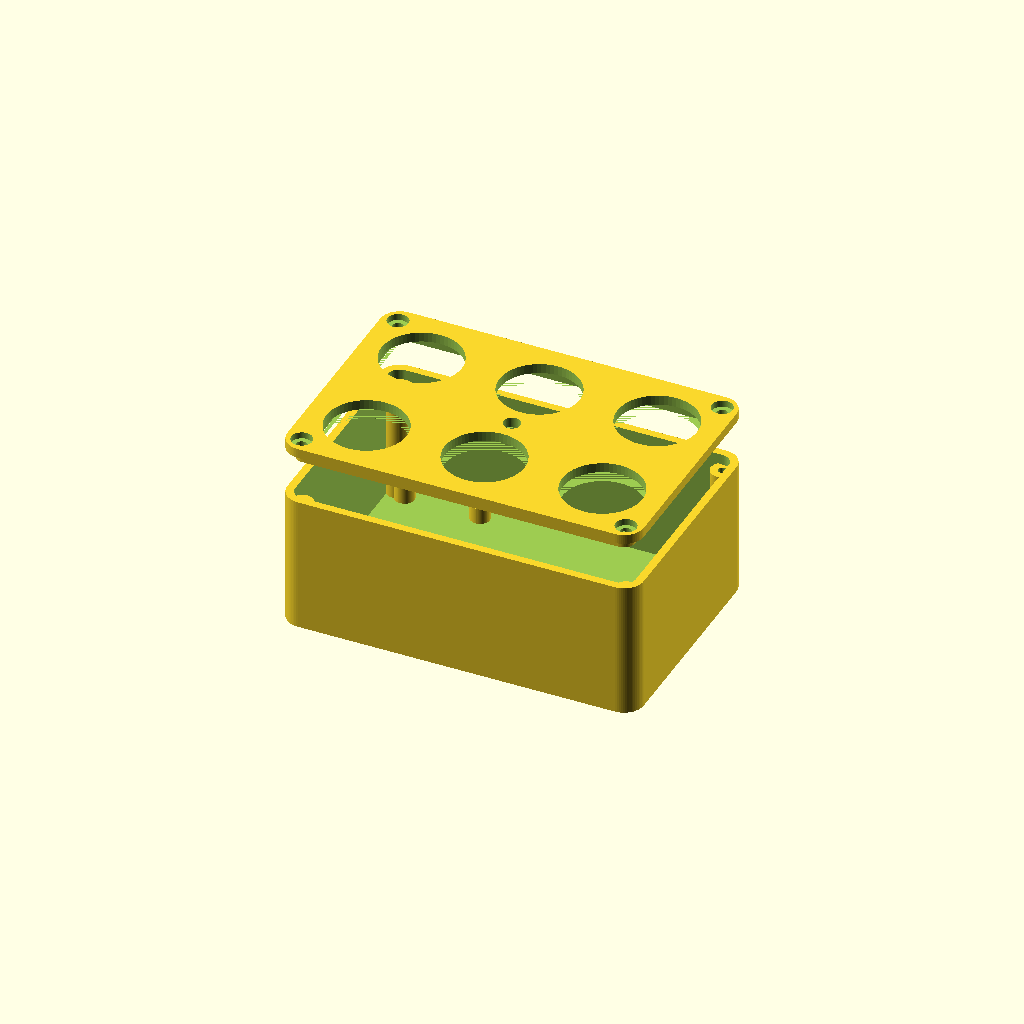
Cell 1: rendered with the file's own defaults.
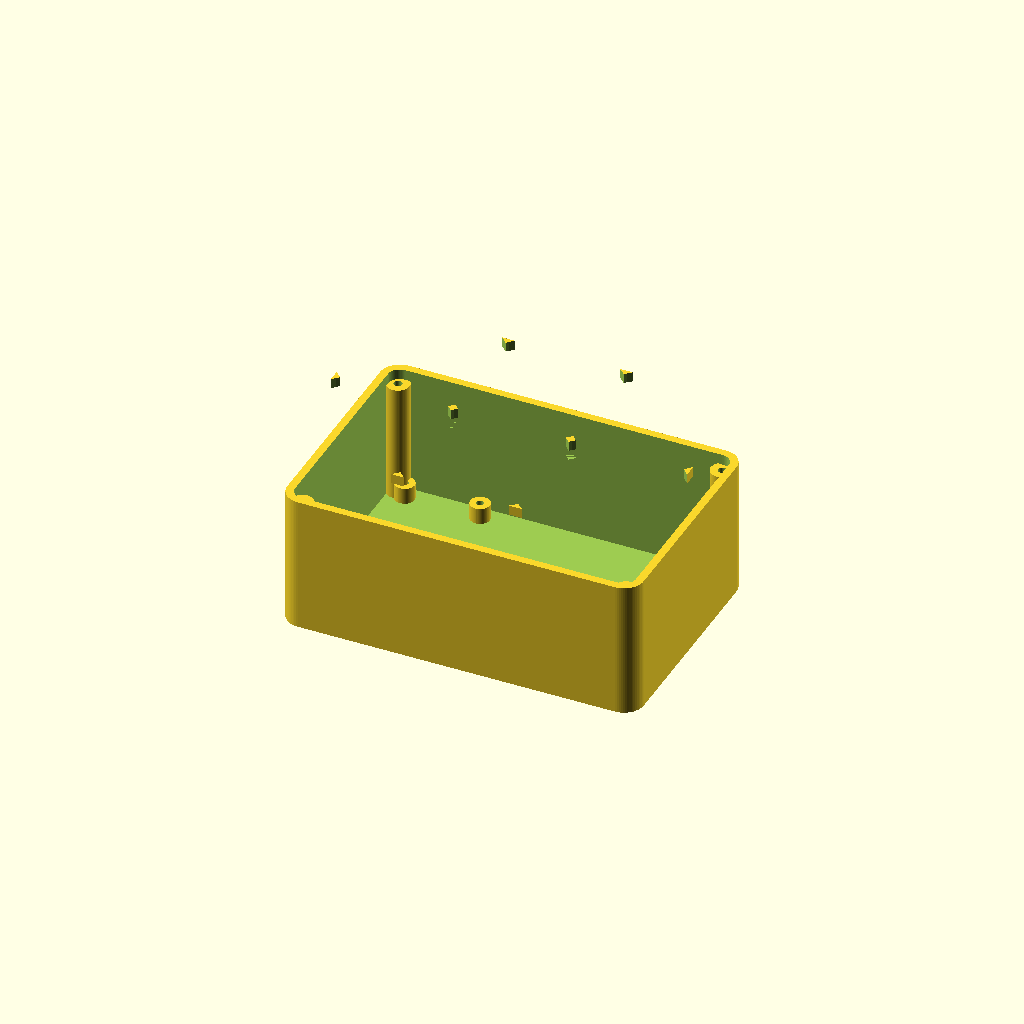
Cell 2: the same model with button_hole_d = 48.8.
All cells are drawn from one camera (rotation 55°, 0°, 25°, orthographic, colour scheme Cornfield), so only the parameter changes between them.
Source of the model, case/huckdeck_case.scad:
// huckdeck case — parametric two-part enclosure
// 6x 24mm arcade buttons (2 rows x 3 cols), 5mm RGB LED, Pi Zero 2 W inside.
//
// Render:  openscad -o top.stl  -D part=\"top\"  huckdeck_case.scad
//          openscad -o base.stl -D part=\"base\" huckdeck_case.scad
// part="both" shows an exploded preview in the GUI.

part = "both"; // top | base | both

/* ---- tune these to your printer ---- */
button_hole_d   = 24.4;  // 24mm buttons; add clearance if snug
led_hole_d      = 5.2;   // 5mm LED press-fit
screw_d         = 3.4;   // M3 clearance (case corner screws, button/cap head)
screw_head_d    = 6.4;   // counterbore for M3 button (5.7) / cap (5.5) heads
screw_head_h    = 2.0;
screw_boss_d    = 7;
case_pilot_d    = 2.5;   // M3 self-taps into the boss (use ~4.6 for M3 heat-set inserts)
pi_screw_d      = 2.2;   // M2.5 self-tap into Pi posts (Pi holes are 2.75mm; M3 won't fit)

/* ---- layout ---- */
cols            = 3;
rows            = 2;
button_pitch    = 36;    // center-to-center
margin          = 16;    // button center to inner wall (clears 28mm bezels vs corner screws)
wall            = 2.4;
top_t           = 3;     // top plate thickness
base_h          = 42;    // inner depth: button body ~32 + wire clearance
corner_r        = 6;

/* ---- Pi Zero 2 W ---- */
pi_l = 65; pi_w = 30;
pi_hole_dx = 58; pi_hole_dy = 23;  // mounting hole pattern
pi_post_h = 5;

/* ---- derived ---- */
inner_x = (cols - 1) * button_pitch + 2 * margin;
inner_y = (rows - 1) * button_pitch + 2 * margin;
outer_x = inner_x + 2 * wall;
outer_y = inner_y + 2 * wall;

$fn = 64;

module rounded_box(x, y, h, r) {
    linear_extrude(h)
        offset(r) offset(-r)
            square([x, y], center = true);
}

module button_centers() {
    for (cx = [0 : cols - 1], cy = [0 : rows - 1])
        translate([(cx - (cols - 1) / 2) * button_pitch,
                   (cy - (rows - 1) / 2) * button_pitch])
            children();
}

module corner_screw_centers() {
    for (sx = [-1, 1], sy = [-1, 1])
        translate([sx * (inner_x / 2 - screw_boss_d / 2 + 1),
                   sy * (inner_y / 2 - screw_boss_d / 2 + 1)])
            children();
}

/* ================= top plate ================= */
module top_plate() {
    difference() {
        union() {
            rounded_box(outer_x, outer_y, top_t, corner_r);
            // lip that registers inside the base walls (overlaps plate for one manifold)
            translate([0, 0, -3])
                difference() {
                    rounded_box(inner_x - 0.4, inner_y - 0.4, 3.5, corner_r - wall);
                    rounded_box(inner_x - 0.4 - 2 * wall, inner_y - 0.4 - 2 * wall, 3.5, corner_r - wall);
                }
        }
        button_centers()
            translate([0, 0, -4]) cylinder(d = button_hole_d, h = top_t + 8);
        // LED front-center between the rows
        translate([0, 0, -4]) cylinder(d = led_hole_d, h = top_t + 8);
        corner_screw_centers()
            translate([0, 0, -4]) cylinder(d = screw_d, h = top_t + 8);
        // counterbore so button/cap heads sit flush
        corner_screw_centers()
            translate([0, 0, top_t - screw_head_h]) cylinder(d = screw_head_d, h = screw_head_h + 1);
    }
}

/* ================= base ================= */
module pi_posts() {
    for (px = [-1, 1], py = [-1, 1])
        translate([px * pi_hole_dx / 2, py * pi_hole_dy / 2])
            difference() {
                cylinder(d = 6, h = pi_post_h);
                translate([0, 0, 1]) cylinder(d = pi_screw_d, h = pi_post_h);
            }
}

module base() {
    difference() {
        rounded_box(outer_x, outer_y, base_h, corner_r);
        translate([0, 0, wall])
            rounded_box(inner_x, inner_y, base_h, corner_r - wall);
        // micro-USB power cutout, rear wall, near the Pi
        translate([-outer_x / 2 - 1, -pi_w / 2 - 8, wall + pi_post_h])
            cube([wall + 2, 12, 8]);
    }
    // Pi sits along the rear wall, ports facing the cutout
    translate([-inner_x / 2 + pi_w / 2 + 2, -inner_y / 2 + pi_l / 2 + 2, wall - 0.01])
        rotate([0, 0, 90]) pi_posts();
    // screw bosses (M2.5 self-tap)
    corner_screw_centers()
        translate([0, 0, wall - 0.01])
            difference() {
                cylinder(d = screw_boss_d, h = base_h - wall - 3.2);
                translate([0, 0, base_h - wall - 3.2 - 10])
                    cylinder(d = case_pilot_d, h = 11);
            }
}

/* ================= output ================= */
if (part == "top")  top_plate();
if (part == "base") base();
if (part == "both") {
    base();
    translate([0, 0, base_h + 15]) top_plate();
}
Parameter table extracted from the source (name, type, default, range or options):
part: string, default "both"
button_hole_d: number, default 24.4
led_hole_d: number, default 5.2
screw_d: number, default 3.4
screw_head_d: number, default 6.4
screw_head_h: number, default 2
screw_boss_d: number, default 7
case_pilot_d: number, default 2.5
pi_screw_d: number, default 2.2
cols: number, default 3
rows: number, default 2
button_pitch: number, default 36
margin: number, default 16
wall: number, default 2.4
top_t: number, default 3
base_h: number, default 42
corner_r: number, default 6
pi_post_h: number, default 5
